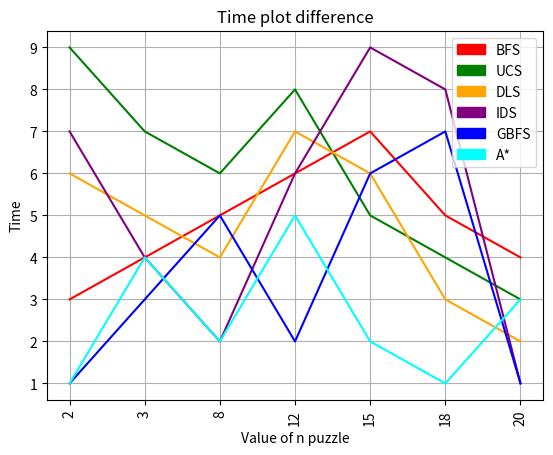

This figure's Python source:
import matplotlib.pyplot as plt 
import matplotlib.patches as mpatches
import numpy

# data
n = [2,3,8,12,15,18,20]

BFS = [3,4,5,6,7,5,4]
UCS = [9,7,6,8,5,4,3]
DLS = [6,5,4,7,6,3,2]
IDS = [7,4,2,6,9,8,1]
GBFS = [1,3,5,2,6,7,1]
A_star = [1,4,2,5,2,1,3]

# plot line and give color for each line
plt.plot(BFS, color='red')
plt.plot(UCS, color='green')
plt.plot(DLS, color='orange')
plt.plot(IDS, color='purple')
plt.plot(GBFS, color='blue')
plt.plot(A_star, color='cyan')


# graph title
plt.title("Time plot difference")

# labels
plt.xlabel('Value of n puzzle')
plt.ylabel('Time')
plt.xticks(numpy.arange(len(n)), n, rotation=90)

# legend
red_patch = mpatches.Patch(color='red', label='BFS')
green_patch = mpatches.Patch(color='green', label='UCS')
orange_patch = mpatches.Patch(color='orange', label='DLS')
purple_patch = mpatches.Patch(color='purple', label='IDS')
blue_patch = mpatches.Patch(color='blue', label='GBFS')
cyan_patch = mpatches.Patch(color='cyan', label='A*')

plt.legend(handles=[red_patch, green_patch, orange_patch, purple_patch, blue_patch, cyan_patch])

# add grid
plt.grid(True)

plt.show()














